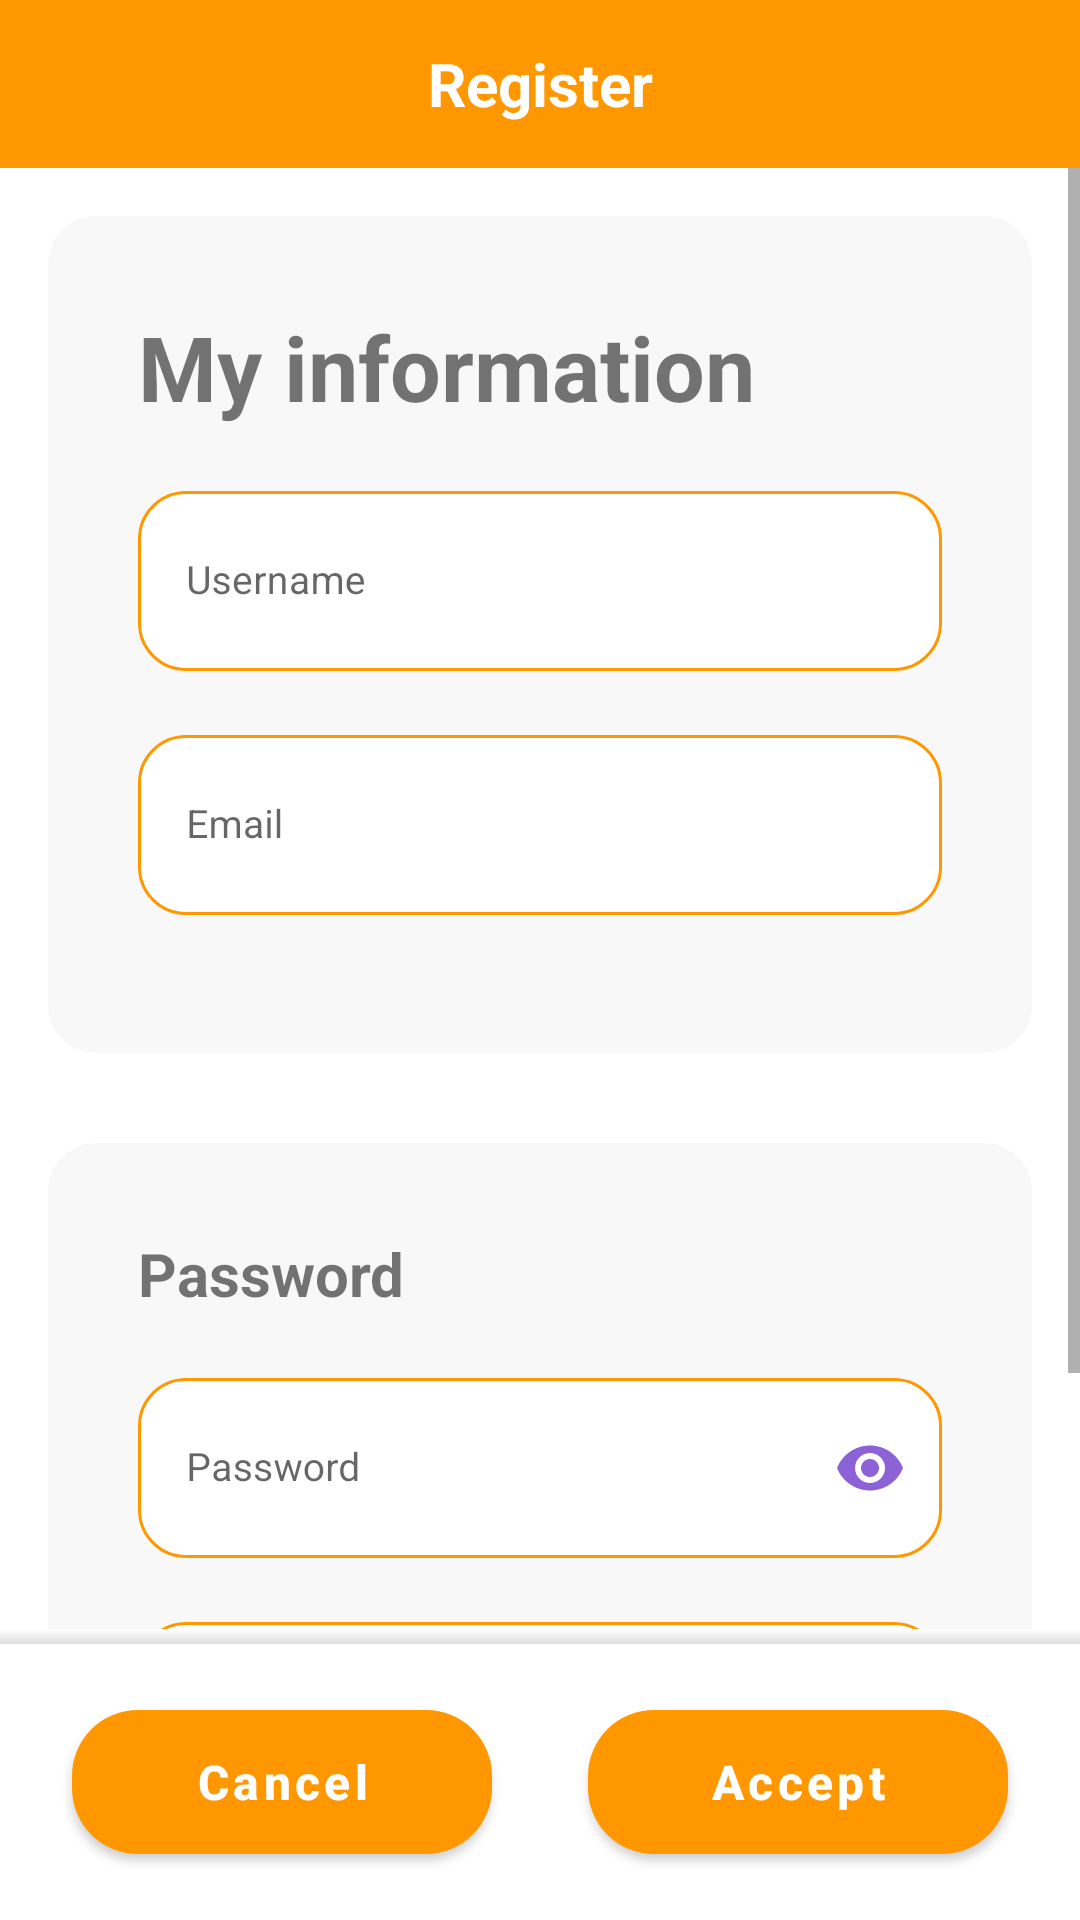

Layout XML and referenced resources for this Android screen:
<!-- AndroidManifest.xml: application theme Theme.BeersOfTheWorld -->
<!-- res/layout/fragment_sign_up.xml -->
<?xml version="1.0" encoding="utf-8"?>
<RelativeLayout xmlns:android="http://schemas.android.com/apk/res/android"
    android:layout_width="match_parent"
    android:layout_height="match_parent"
    xmlns:app="http://schemas.android.com/apk/res-auto"
    android:background="@color/white"
    android:clickable="true"
    android:focusable="true">

    <com.google.android.material.appbar.AppBarLayout
        android:id="@+id/appBar"
        android:layout_width="match_parent"
        android:layout_height="wrap_content">

        <androidx.appcompat.widget.Toolbar
            android:id="@+id/toolbar"
            android:layout_width="match_parent"
            android:layout_height="?attr/actionBarSize"
            app:popupTheme="@style/ThemeOverlay.AppCompat.Light">

            <ImageView
                android:id="@+id/btnBack"
                android:src="@drawable/ic_arrow_back"
                android:layout_width="wrap_content"
                android:layout_height="wrap_content" />

            <TextView
                android:text="@string/register"
                android:textColor="@color/white"
                android:textSize="@dimen/bigSize"
                android:textStyle="bold"
                android:layout_gravity="center_horizontal"
                android:layout_width="wrap_content"
                android:layout_height="wrap_content" />
        </androidx.appcompat.widget.Toolbar>

    </com.google.android.material.appbar.AppBarLayout>

    <ScrollView
        android:layout_below="@+id/appBar"
        android:layout_above="@+id/viewShadow"
        android:layout_width="match_parent"
        android:layout_height="match_parent">

        <LinearLayout
            android:padding="@dimen/dimen16"
            android:layout_width="match_parent"
            android:layout_height="wrap_content"
            android:orientation="vertical">

            <LinearLayout
                android:padding="@dimen/dimen30"
                android:orientation="vertical"
                android:background="@drawable/background_corner"
                android:layout_marginBottom="@dimen/dimen30"
                android:layout_width="match_parent"
                android:layout_height="wrap_content">

                <LinearLayout
                    android:orientation="horizontal"
                    android:gravity="center_vertical"
                    android:layout_marginBottom="@dimen/dimen16"
                    android:layout_width="wrap_content"
                    android:layout_height="wrap_content">

                    <TextView
                        android:text="@string/my_information"
                        android:textStyle="bold"
                        android:textSize="@dimen/xbBigSize"
                        android:layout_width="wrap_content"
                        android:layout_height="wrap_content" />

                </LinearLayout>

                <com.google.android.material.textfield.TextInputLayout
                    android:id="@+id/etUsername"
                    style="@style/TextInputLayoutOutline"
                    android:layout_width="match_parent"
                    android:layout_height="wrap_content"
                    app:boxBackgroundColor="@color/white"
                    app:boxCornerRadiusBottomEnd="16dp"
                    app:boxCornerRadiusBottomStart="16dp"
                    app:boxCornerRadiusTopEnd="16dp"
                    app:boxCornerRadiusTopStart="16dp"
                    android:layout_marginBottom="@dimen/dimen16">

                    <com.google.android.material.textfield.TextInputEditText
                        android:layout_width="match_parent"
                        android:layout_height="60dp"
                        android:hint="@string/username"
                        android:textSize="13sp" />
                </com.google.android.material.textfield.TextInputLayout>

                <com.google.android.material.textfield.TextInputLayout
                    android:id="@+id/etEmail"
                    style="@style/TextInputLayoutOutline"
                    android:layout_width="match_parent"
                    android:layout_height="wrap_content"
                    app:boxBackgroundColor="@color/white"
                    app:boxCornerRadiusBottomEnd="16dp"
                    app:boxCornerRadiusBottomStart="16dp"
                    app:boxCornerRadiusTopEnd="16dp"
                    app:boxCornerRadiusTopStart="16dp"
                    android:layout_marginBottom="@dimen/dimen16">

                    <com.google.android.material.textfield.TextInputEditText
                        android:layout_width="match_parent"
                        android:layout_height="60dp"
                        android:hint="@string/email"
                        android:textSize="13sp" />
                </com.google.android.material.textfield.TextInputLayout>

            </LinearLayout>

            <LinearLayout
                android:padding="@dimen/dimen30"
                android:orientation="vertical"
                android:background="@drawable/background_corner"
                android:layout_width="match_parent"
                android:layout_height="wrap_content">

                <TextView
                    android:text="@string/password_title"
                    android:textStyle="bold"
                    android:textSize="20sp"
                    android:layout_marginBottom="@dimen/dimen16"
                    android:layout_width="wrap_content"
                    android:layout_height="wrap_content" />

                <com.google.android.material.textfield.TextInputLayout
                    android:id="@+id/etPass"
                    style="@style/TextInputLayoutOutline"
                    android:layout_width="match_parent"
                    android:layout_height="wrap_content"
                    app:boxBackgroundColor="@color/white"
                    app:boxCornerRadiusBottomEnd="16dp"
                    app:boxCornerRadiusBottomStart="16dp"
                    app:boxCornerRadiusTopEnd="16dp"
                    app:boxCornerRadiusTopStart="16dp"
                    android:layout_marginBottom="@dimen/dimen16"
                    app:passwordToggleEnabled="true">

                    <com.google.android.material.textfield.TextInputEditText
                        android:layout_width="match_parent"
                        android:layout_height="60dp"
                        android:hint="@string/password"
                        android:inputType="textPassword"
                        android:textSize="13sp" />
                </com.google.android.material.textfield.TextInputLayout>

                <com.google.android.material.textfield.TextInputLayout
                    android:id="@+id/etConfirmPass"
                    app:boxBackgroundColor="@color/white"
                    style="@style/TextInputLayoutOutline"
                    android:layout_width="match_parent"
                    android:layout_height="wrap_content"
                    app:boxCornerRadiusBottomEnd="16dp"
                    app:boxCornerRadiusBottomStart="16dp"
                    app:boxCornerRadiusTopEnd="16dp"
                    app:boxCornerRadiusTopStart="16dp"
                    app:passwordToggleEnabled="true">

                    <com.google.android.material.textfield.TextInputEditText
                        android:layout_width="match_parent"
                        android:layout_height="60dp"
                        android:hint="@string/confirm_password"
                        android:inputType="textPassword"
                        android:textSize="13sp" />
                </com.google.android.material.textfield.TextInputLayout>

            </LinearLayout>

        </LinearLayout>
    </ScrollView>

    <View
        android:id="@+id/viewShadow"
        android:layout_above="@+id/contentButtons"
        android:background="@drawable/shadow_layout"
        android:layout_width="match_parent"
        android:layout_height="5dp" />

    <LinearLayout
        android:id="@+id/contentButtons"
        android:layout_alignParentBottom="true"
        android:padding="@dimen/dimen16"
        android:orientation="horizontal"
        android:gravity="center"
        android:layout_width="match_parent"
        android:layout_height="wrap_content">

        <com.google.android.material.button.MaterialButton
            android:id="@+id/btnCancel"
            android:layout_marginEnd="@dimen/dimen16"
            app:cornerRadius="22dp"
            android:text="@string/cancel"
            android:textSize="16sp"
            android:textStyle="bold"
            android:textAllCaps="false"
            android:layout_width="140dp"
            android:layout_height="60dp" />

        <com.google.android.material.button.MaterialButton
            android:id="@+id/btnAccept"
            android:layout_marginStart="@dimen/dimen16"
            app:cornerRadius="22dp"
            android:text="@string/accept"
            android:textSize="16sp"
            android:textStyle="bold"
            android:textAllCaps="false"
            android:layout_width="140dp"
            android:layout_height="60dp" />

    </LinearLayout>

</RelativeLayout>
<!-- resources referenced by this layout -->
<resources>
  <color name="white">#FFFFFFFF</color>
  <dimen name="bigSize">20sp</dimen>
  <dimen name="dimen16">16dp</dimen>
  <dimen name="dimen30">30dp</dimen>
  <dimen name="xbBigSize">30sp</dimen>
  <!-- drawable background_corner (drawable) -->
  <shape xmlns:android="http://schemas.android.com/apk/res/android"
      android:shape="rectangle">
  
      <solid android:color="#F8F8F8" />
  
      <corners
          android:bottomLeftRadius="16dp"
          android:bottomRightRadius="16dp"
          android:topLeftRadius="16dp"
          android:topRightRadius="16dp" />
  
  </shape>
  <!-- drawable shadow_layout (drawable) -->
  <?xml version="1.0" encoding="utf-8"?>
  <shape xmlns:android="http://schemas.android.com/apk/res/android">
      <gradient
          android:startColor="#22000000"
          android:endColor="#08FFFFFF"
          android:angle="90" />
  </shape>
  <string name="accept">Accept</string>
  <string name="cancel">Cancel</string>
  <string name="confirm_password">Confirm password</string>
  <string name="email">Email</string>
  <string name="my_information">My information</string>
  <string name="password">Password</string>
  <string name="password_title">Password</string>
  <string name="register">Register</string>
  <string name="username">Username</string>
  <style name="TextInputLayoutOutline" parent="Widget.MaterialComponents.TextInputLayout.OutlinedBox">
          <item name="boxStrokeColor">@color/text_input_box_stroke</item>
          <item name="android:textColor">@color/gray</item>
          <item name="passwordToggleTint">@color/purple_light</item>
      </style>
  <style name="Theme.BeersOfTheWorld" parent="Theme.MaterialComponents.Light.NoActionBar">
          
          <item name="colorPrimary">@color/orange</item>
          <item name="colorPrimaryVariant">@color/white</item>
          <item name="colorOnPrimary">@color/white</item>
          
          <item name="colorSecondary">@color/purple</item>
          <item name="colorSecondaryVariant">@color/purple</item>
          <item name="colorOnSecondary">@color/black</item>
          
          <item name="android:statusBarColor">?attr/colorPrimaryVariant</item>
          <item name="android:windowLightStatusBar" tools:targetApi="m">true</item>
          
      </style>
  <color name="gray">#6E6E6E</color>
  <color name="purple_light">#8C62D6</color>
  <color name="orange">#FF9800</color>
  <color name="purple">#673AB7</color>
  <color name="black">#FF000000</color>
</resources>
